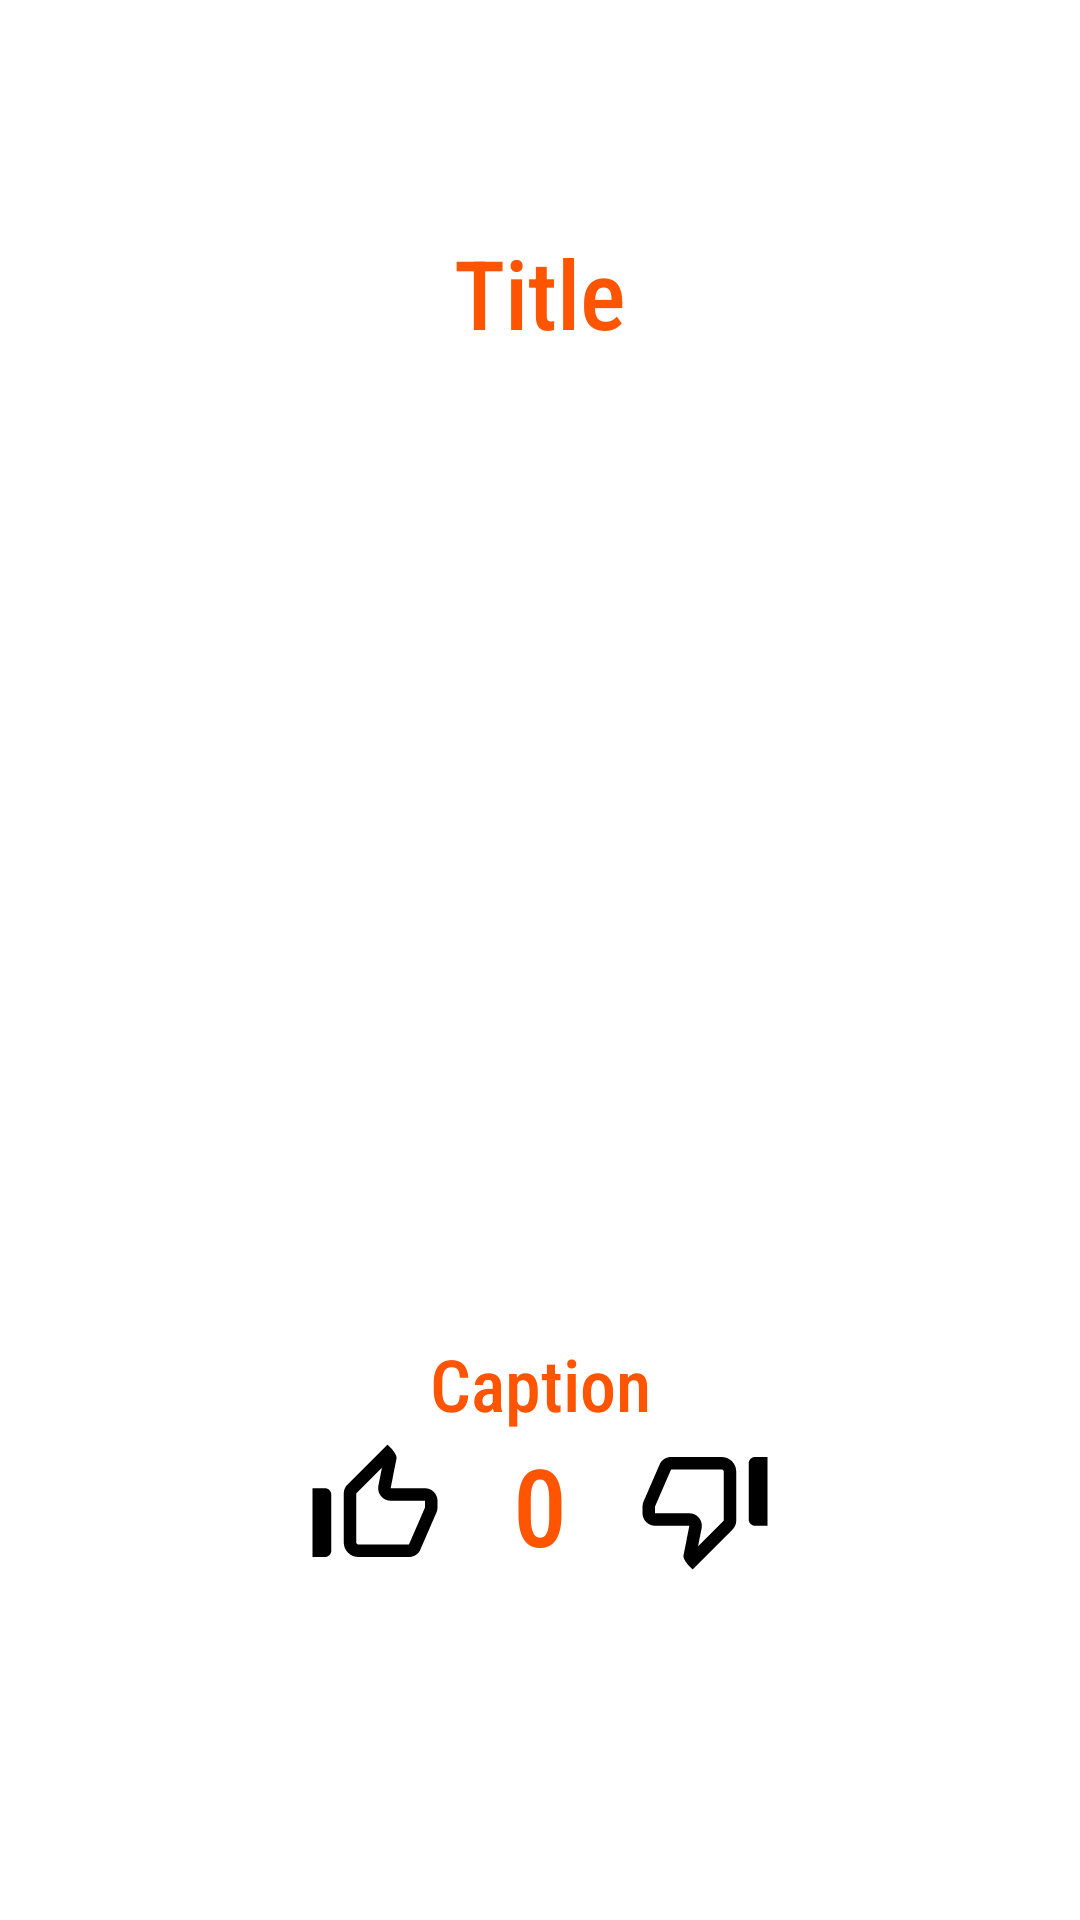

The Android layout XML behind this screen, and the referenced resources:
<!-- AndroidManifest.xml: application theme Theme.projectSnips -->
<!-- res/layout/snip_popup.xml -->
<?xml version="1.0" encoding="utf-8"?>
<androidx.constraintlayout.widget.ConstraintLayout xmlns:android="http://schemas.android.com/apk/res/android"
    android:layout_width="match_parent"
    android:layout_height="match_parent"
    xmlns:app="http://schemas.android.com/apk/res-auto">

    <TextView
        android:id="@+id/title_popout"
        android:layout_width="wrap_content"
        android:layout_height="wrap_content"
        android:layout_margin="10dp"
        android:fontFamily="sans-serif-condensed-medium"
        android:text="Title"
        android:textColor="@color/main"
        android:textSize="32sp"
        app:layout_constraintBottom_toTopOf="@id/snip_popup"
        app:layout_constraintEnd_toEndOf="@id/snip_popup"
        app:layout_constraintStart_toStartOf="@id/snip_popup"
        app:layout_constraintTop_toTopOf="parent" />
    <ImageView
        android:id="@+id/snip_popup"
        android:layout_width="250dp"
        android:layout_height="250dp"
        app:layout_constraintTop_toTopOf="parent"
        app:layout_constraintBottom_toBottomOf="parent"
        app:layout_constraintStart_toEndOf="@+id/last_snip"
        app:layout_constraintEnd_toStartOf="@id/next_snip"
        />
    <ImageButton
        android:clickable="false"
        android:id="@+id/last_snip"
        android:layout_width="50dp"
        android:layout_height="100dp"
        android:background="@color/transparent"
        app:layout_constraintStart_toStartOf="parent"
        app:layout_constraintEnd_toStartOf="@+id/snip_popup"
        app:layout_constraintTop_toTopOf="@id/snip_popup"
        app:layout_constraintBottom_toBottomOf="@id/snip_popup"
        android:src="@drawable/ic_baseline_chevron_left_24"/>
    <ImageButton
        android:clickable="false"
        android:id="@+id/next_snip"
        android:layout_width="50dp"
        android:layout_height="100dp"
        android:background="@color/transparent"
        app:layout_constraintEnd_toEndOf="parent"
        app:layout_constraintStart_toEndOf="@+id/snip_popup"
        app:layout_constraintTop_toTopOf="@id/snip_popup"
        app:layout_constraintBottom_toBottomOf="@id/snip_popup"
        android:src="@drawable/ic_baseline_chevron_right_24"
        />
    <TextView
        android:id="@+id/caption_popout"
        android:layout_width="wrap_content"
        android:layout_height="wrap_content"
        android:text="Caption"
        android:textColor="@color/main"
        android:layout_marginBottom="50dp"
        android:textSize="24sp"
        android:fontFamily="sans-serif-condensed-medium"
        app:layout_constraintTop_toBottomOf="@id/snip_popup"
        app:layout_constraintStart_toStartOf="@id/snip_popup"
        app:layout_constraintEnd_toEndOf="@id/snip_popup"
        />

    <ImageButton

        android:layout_marginStart="100dp"
        android:id="@+id/like_popout"
        android:layout_width="50dp"
        android:layout_height="50dp"
        android:background="@color/transparent"
        android:src="@drawable/ic_baseline_thumb_up_off_alt_24"
        app:layout_constraintTop_toBottomOf="@+id/caption_popout"
        app:layout_constraintStart_toStartOf="parent"/>

    <TextView
        android:id="@+id/like_counter"
        android:layout_width="wrap_content"
        android:layout_height="wrap_content"
        android:textSize="36sp"
        android:textColor="@color/main"
        android:text="0"
        android:fontFamily="sans-serif-condensed-medium"
        app:layout_constraintTop_toBottomOf="@id/caption_popout"
        app:layout_constraintStart_toEndOf="@id/like_popout"
        app:layout_constraintEnd_toStartOf="@+id/dislike_popout"/>

    <ImageButton
        android:layout_marginEnd="100dp"
        android:id="@+id/dislike_popout"
        android:layout_width="50dp"
        android:layout_height="50dp"
        android:background="@color/transparent"
        android:src="@drawable/ic_baseline_thumb_down_off_alt_24"
        app:layout_constraintTop_toBottomOf="@+id/caption_popout"
        app:layout_constraintEnd_toEndOf="parent"/>


</androidx.constraintlayout.widget.ConstraintLayout>
<!-- resources referenced by this layout -->
<resources>
  <color name="main">#ff5400</color>
  <color name="transparent">#00000000</color>
  <!-- drawable ic_baseline_thumb_down_off_alt_24 (drawable) -->
  <vector android:height="50dp" android:tint="#000000"
      android:viewportHeight="24" android:viewportWidth="24"
      android:width="50dp" xmlns:android="http://schemas.android.com/apk/res/android">
      <path android:fillColor="@android:color/white" android:pathData="M10.89,18.28l0.57,-2.89c0.12,-0.59 -0.04,-1.2 -0.42,-1.66 -0.38,-0.46 -0.94,-0.73 -1.54,-0.73L4,13v-1.08L6.57,6h8.09c0.18,0 0.34,0.16 0.34,0.34v7.84l-4.11,4.1M10,22l6.41,-6.41c0.38,-0.38 0.59,-0.89 0.59,-1.42L17,6.34C17,5.05 15.95,4 14.66,4h-8.1c-0.71,0 -1.36,0.37 -1.72,0.97l-2.67,6.15c-0.11,0.25 -0.17,0.52 -0.17,0.8L2,13c0,1.1 0.9,2 2,2h5.5l-0.92,4.65c-0.05,0.22 -0.02,0.46 0.08,0.66 0.23,0.45 0.52,0.86 0.88,1.22L10,22zM20,15h2L22,4h-2c-0.55,0 -1,0.45 -1,1v9c0,0.55 0.45,1 1,1z"/>
  </vector>
  <!-- drawable ic_baseline_thumb_up_off_alt_24 (drawable) -->
  <vector android:height="50dp" android:tint="#000000"
      android:viewportHeight="24" android:viewportWidth="24"
      android:width="50dp" xmlns:android="http://schemas.android.com/apk/res/android">
      <path android:fillColor="@android:color/white" android:pathData="M13.11,5.72l-0.57,2.89c-0.12,0.59 0.04,1.2 0.42,1.66 0.38,0.46 0.94,0.73 1.54,0.73H20v1.08L17.43,18H9.34c-0.18,0 -0.34,-0.16 -0.34,-0.34V9.82l4.11,-4.1M14,2L7.59,8.41C7.21,8.79 7,9.3 7,9.83v7.83C7,18.95 8.05,20 9.34,20h8.1c0.71,0 1.36,-0.37 1.72,-0.97l2.67,-6.15c0.11,-0.25 0.17,-0.52 0.17,-0.8V11c0,-1.1 -0.9,-2 -2,-2h-5.5l0.92,-4.65c0.05,-0.22 0.02,-0.46 -0.08,-0.66 -0.23,-0.45 -0.52,-0.86 -0.88,-1.22L14,2zM4,9H2v11h2c0.55,0 1,-0.45 1,-1v-9c0,-0.55 -0.45,-1 -1,-1z"/>
  </vector>
  <style name="Theme.projectSnips" parent="Theme.MaterialComponents.DayNight.NoActionBar">
          
          <item name="colorPrimary">@color/main</item>
          <item name="colorPrimaryVariant">@color/main</item>
          <item name="colorOnPrimary">@color/white</item>
          
          <item name="colorSecondary">@color/main</item>
          <item name="colorSecondaryVariant">@color/main</item>
          <item name="colorOnSecondary">@color/white</item>
          
          <item name="android:statusBarColor">@color/main</item>
          <item name="android:fontFamily">@font/main</item>
          
      </style>
  <color name="white">#FFFFFFFF</color>
</resources>
